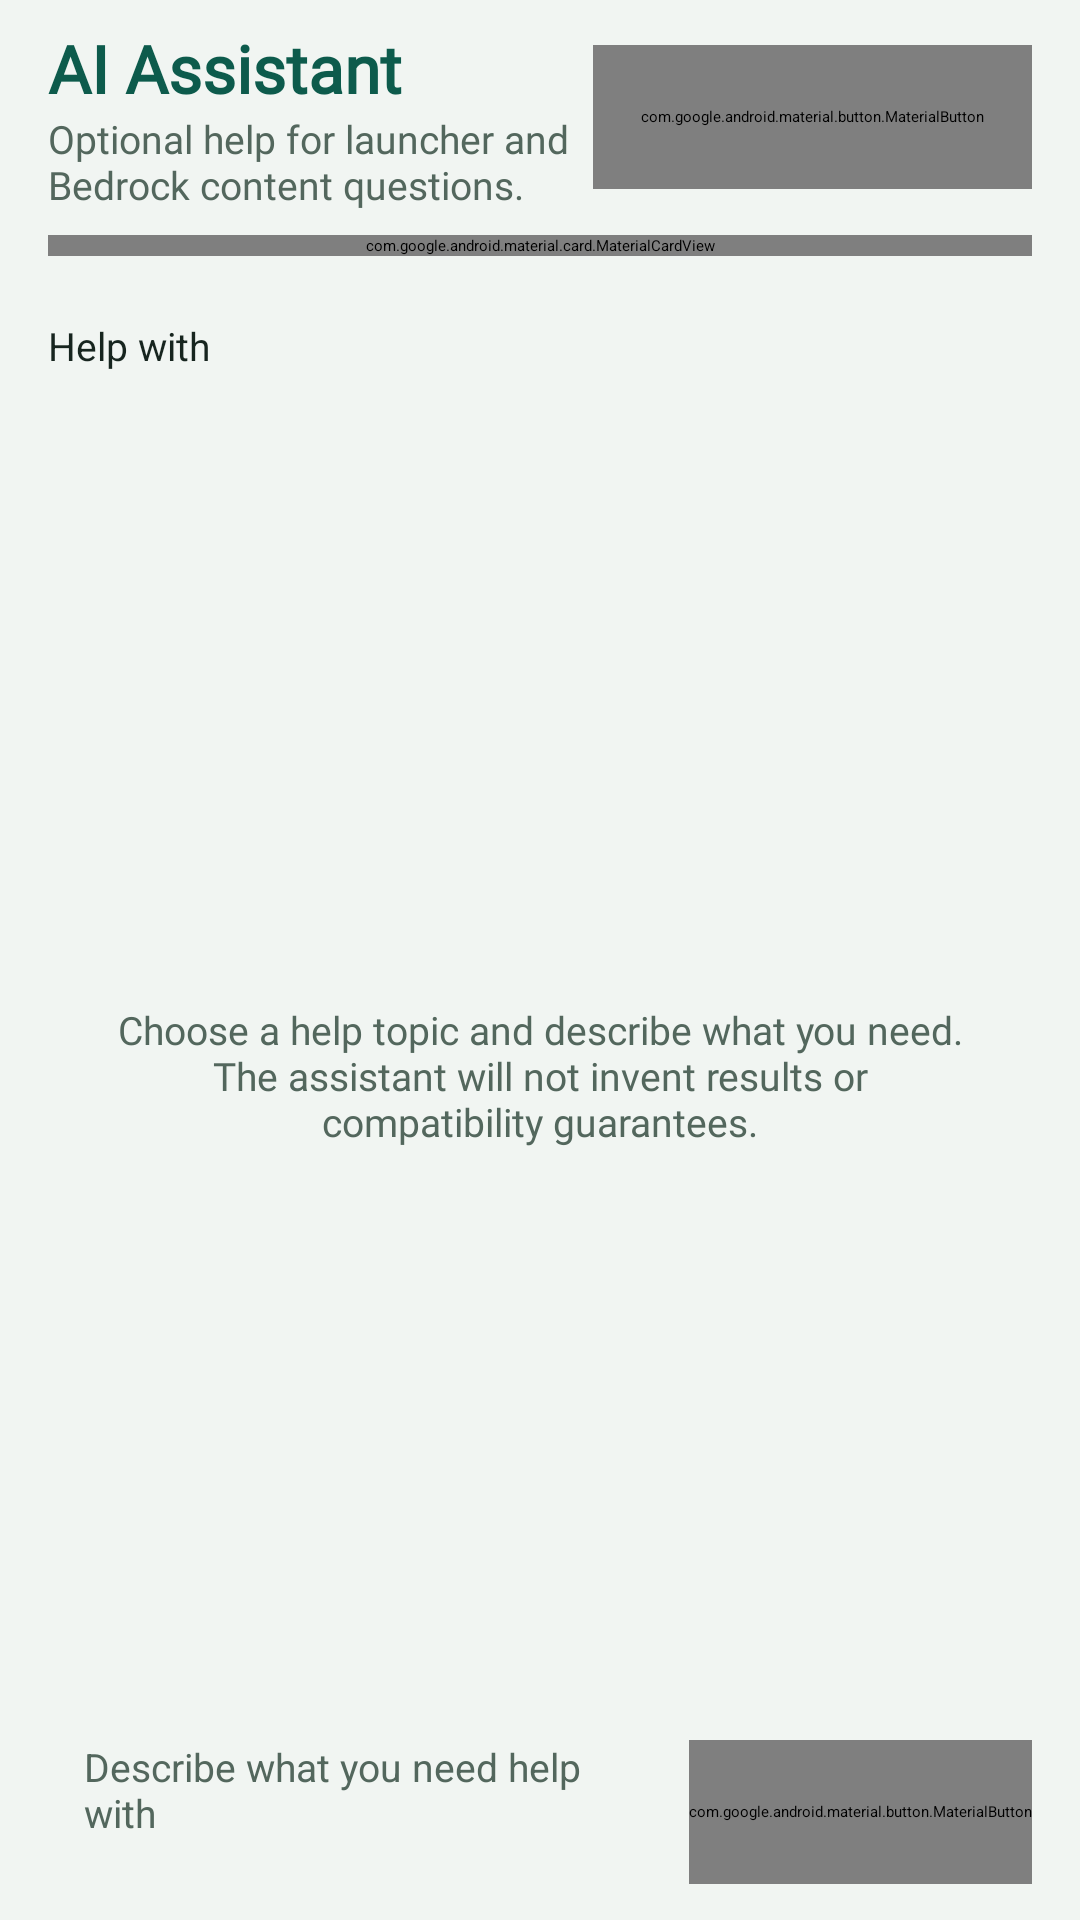

Write the Android layout XML for this screen, with the resource values it uses.
<!-- AndroidManifest.xml: activity theme Base.Theme.FullScreen -->
<!-- res/layout/activity_ai_assistant.xml -->
<?xml version="1.0" encoding="utf-8"?>
<LinearLayout xmlns:android="http://schemas.android.com/apk/res/android"
    xmlns:app="http://schemas.android.com/apk/res-auto"
    android:layout_width="match_parent"
    android:layout_height="match_parent"
    android:background="@color/background"
    android:orientation="vertical"
    android:paddingStart="16dp"
    android:paddingEnd="16dp"
    android:paddingTop="8dp"
    android:paddingBottom="12dp">

    <LinearLayout
        android:layout_width="match_parent"
        android:layout_height="wrap_content"
        android:gravity="center_vertical"
        android:orientation="horizontal">

        <LinearLayout
            android:layout_width="0dp"
            android:layout_height="wrap_content"
            android:layout_weight="1"
            android:orientation="vertical">

            <TextView
                style="@style/OblivionScreenTitle"
                android:layout_width="match_parent"
                android:layout_height="wrap_content"
                android:text="@string/ai_assistant_title" />

            <TextView
                style="@style/OblivionSupportingText"
                android:layout_width="match_parent"
                android:layout_height="wrap_content"
                android:text="@string/ai_assistant_subtitle" />
        </LinearLayout>

        <com.google.android.material.button.MaterialButton
            android:id="@+id/ai_clear_button"
            style="@style/Widget.MaterialComponents.Button.OutlinedButton"
            android:layout_width="wrap_content"
            android:layout_height="48dp"
            android:text="@string/ai_clear_conversation"
            android:textAllCaps="false"
            android:textColor="@color/on_surface"
            app:strokeColor="@color/divider"
            app:strokeWidth="1dp" />
    </LinearLayout>

    <com.google.android.material.card.MaterialCardView
        android:layout_width="match_parent"
        android:layout_height="wrap_content"
        android:layout_marginTop="8dp"
        app:cardBackgroundColor="@color/surface"
        app:cardCornerRadius="12dp"
        app:strokeColor="@color/divider"
        app:strokeWidth="1dp">

        <LinearLayout
            android:layout_width="match_parent"
            android:layout_height="wrap_content"
            android:orientation="vertical"
            android:padding="10dp">

            <TextView
                android:id="@+id/ai_privacy_notice"
                style="@style/OblivionSupportingText"
                android:layout_width="match_parent"
                android:layout_height="wrap_content"
                android:text="@string/ai_privacy_notice" />

            <com.google.android.material.switchmaterial.SwitchMaterial
                android:id="@+id/ai_opt_in_switch"
                android:layout_width="match_parent"
                android:layout_height="48dp"
                android:text="@string/ai_external_opt_in"
                android:textColor="@color/on_surface"
                android:textSize="13sp" />

            <TextView
                android:id="@+id/ai_provider_status"
                android:layout_width="match_parent"
                android:layout_height="wrap_content"
                android:text="@string/ai_provider_not_configured"
                android:textColor="@color/text_secondary"
                android:textSize="12sp" />
        </LinearLayout>
    </com.google.android.material.card.MaterialCardView>

    <LinearLayout
        android:layout_width="match_parent"
        android:layout_height="48dp"
        android:layout_marginTop="6dp"
        android:gravity="center_vertical"
        android:orientation="horizontal">

        <TextView
            android:layout_width="wrap_content"
            android:layout_height="wrap_content"
            android:layout_marginEnd="10dp"
            android:text="@string/ai_capability_label"
            android:textColor="@color/on_surface"
            android:textSize="13sp" />

        <Spinner
            android:id="@+id/ai_capability_spinner"
            android:layout_width="0dp"
            android:layout_height="48dp"
            android:layout_weight="1"
            android:background="@drawable/bg_spinner"
            android:paddingStart="10dp"
            android:paddingEnd="10dp" />
    </LinearLayout>

    <FrameLayout
        android:layout_width="match_parent"
        android:layout_height="0dp"
        android:layout_marginTop="6dp"
        android:layout_weight="1"
        android:background="@drawable/bg_rounded_card">

        <ScrollView
            android:id="@+id/ai_messages_scroll"
            android:layout_width="match_parent"
            android:layout_height="match_parent"
            android:fillViewport="true"
            android:padding="10dp"
            android:scrollbars="vertical">

            <LinearLayout
                android:id="@+id/ai_messages_container"
                android:layout_width="match_parent"
                android:layout_height="wrap_content"
                android:orientation="vertical" />
        </ScrollView>

        <TextView
            android:id="@+id/ai_empty_state"
            style="@style/OblivionSupportingText"
            android:layout_width="match_parent"
            android:layout_height="wrap_content"
            android:layout_gravity="center"
            android:gravity="center"
            android:padding="20dp"
            android:text="@string/ai_empty_conversation" />
    </FrameLayout>

    <TextView
        android:id="@+id/ai_error_state"
        android:layout_width="match_parent"
        android:layout_height="wrap_content"
        android:layout_marginTop="4dp"
        android:textColor="@color/error"
        android:textSize="12sp"
        android:visibility="gone" />

    <LinearLayout
        android:layout_width="match_parent"
        android:layout_height="wrap_content"
        android:layout_marginTop="8dp"
        android:gravity="center_vertical"
        android:orientation="horizontal">

        <EditText
            android:id="@+id/ai_message_input"
            android:layout_width="0dp"
            android:layout_height="48dp"
            android:layout_weight="1"
            android:saveEnabled="false"
            android:background="@drawable/bg_search_box"
            android:hint="@string/ai_message_hint"
            android:imeOptions="actionSend"
            android:inputType="textCapSentences|textMultiLine"
            android:maxLength="2000"
            android:maxLines="2"
            android:paddingHorizontal="12dp"
            android:textColor="@color/on_surface"
            android:textColorHint="@color/text_secondary"
            android:textSize="13sp" />

        <com.google.android.material.button.MaterialButton
            android:id="@+id/ai_send_button"
            android:layout_width="wrap_content"
            android:layout_height="48dp"
            android:layout_marginStart="8dp"
            android:text="@string/ai_send"
            android:textAllCaps="false" />
    </LinearLayout>

    <ProgressBar
        android:id="@+id/ai_loading"
        style="?android:attr/progressBarStyleHorizontal"
        android:layout_width="match_parent"
        android:layout_height="3dp"
        android:layout_marginTop="4dp"
        android:indeterminate="true"
        android:visibility="gone" />

    <TextView
        android:id="@+id/ai_loading_label"
        android:layout_width="match_parent"
        android:layout_height="wrap_content"
        android:gravity="center"
        android:text="@string/ai_loading"
        android:textColor="@color/text_secondary"
        android:textSize="11sp"
        android:visibility="gone" />
</LinearLayout>
<!-- resources referenced by this layout -->
<resources>
  <color name="background">#F1F5F2</color>
  <color name="divider">#D6E1DA</color>
  <color name="error">#F44336</color>
  <color name="on_surface">#17251F</color>
  <color name="surface">#FFFFFF</color>
  <color name="text_secondary">#53675D</color>
  <string name="ai_assistant_subtitle">Optional help for launcher and Bedrock content questions.</string>
  <string name="ai_assistant_title">AI Assistant</string>
  <string name="ai_capability_label">Help with</string>
  <string name="ai_clear_conversation">Clear conversation</string>
  <string name="ai_empty_conversation">Choose a help topic and describe what you need. The assistant will not invent results or compatibility guarantees.</string>
  <string name="ai_external_opt_in">Allow external AI requests</string>
  <string name="ai_loading">Waiting for the AI provider…</string>
  <string name="ai_message_hint">Describe what you need help with</string>
  <string name="ai_privacy_notice">No AI provider is configured, so nothing is sent. If an external provider is added later, only the message and this session’s conversation may be sent after you opt in. Do not enter passwords, tokens, API keys, or private information; automatic redaction cannot catch every secret. Worlds, archives, account data, and crash reports are never attached automatically.</string>
  <string name="ai_provider_not_configured">AI is unavailable because no provider is configured. Oblivion remains usable without AI.</string>
  <string name="ai_send">Send</string>
  <style name="OblivionScreenTitle">
          <item name="android:fontFamily">@font/misans</item>
          <item name="android:textColor">@color/primary</item>
          <item name="android:textSize">22sp</item>
          <item name="android:textStyle">bold</item>
      </style>
  <style name="OblivionSupportingText">
          <item name="android:fontFamily">@font/misans</item>
          <item name="android:textColor">@color/text_secondary</item>
          <item name="android:textSize">13sp</item>
      </style>
  <color name="primary">#0D5B4C</color>
</resources>
